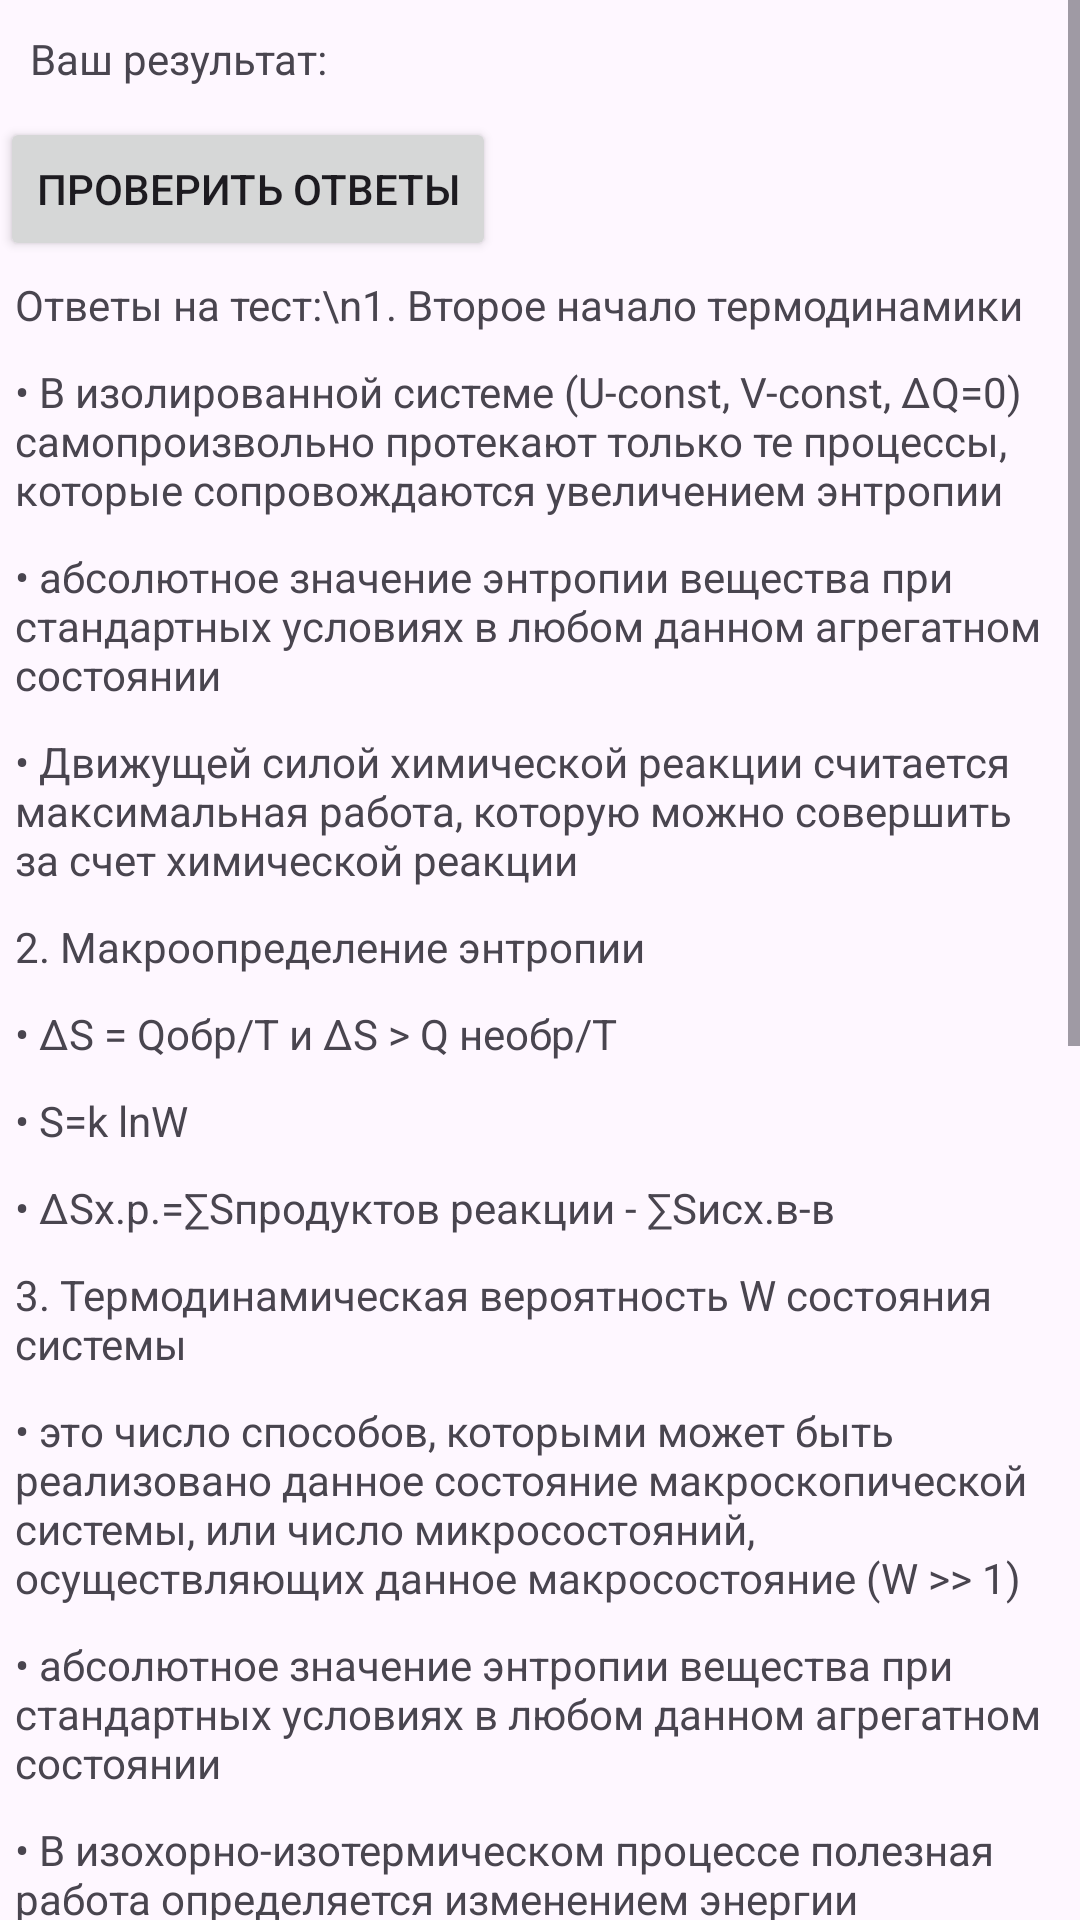

Produce the Android XML layout that renders to this screen, including the resource entries it uses.
<!-- AndroidManifest.xml: application theme Theme.Posobie -->
<!-- res/layout/activity_finish3.xml -->
<?xml version="1.0" encoding="utf-8"?>
<androidx.constraintlayout.widget.ConstraintLayout xmlns:android="http://schemas.android.com/apk/res/android"
    xmlns:app="http://schemas.android.com/apk/res-auto"
    xmlns:tools="http://schemas.android.com/tools"
    android:layout_width="match_parent"
    android:layout_height="match_parent"
    tools:context=".Finish_1">
    <ScrollView
        android:layout_width="match_parent"
        android:layout_height="wrap_content"
        tools:ignore="MissingConstraints">
        <LinearLayout
            android:layout_width="match_parent"
            android:layout_height="wrap_content"
            android:orientation="vertical">
            <TextView
                android:layout_width="match_parent"
                android:layout_height="wrap_content"
                android:text="Ваш результат:"
                android:padding="10dp"
                android:id="@+id/res"></TextView>

            <Button
                android:layout_width="wrap_content"
                android:layout_height="wrap_content"
                android:text="Проверить ответы"
                android:id="@+id/prov"></Button>

            <TextView
                android:layout_width="match_parent"
                android:layout_height="wrap_content"
                android:padding="5dp"
                android:text="Ответы на тест:\n1. Второе начало термодинамики"></TextView>
            <TextView
                android:layout_width="match_parent"
                android:layout_height="wrap_content"
                android:padding="5dp"
                android:id="@+id/r1"
                android:text="• В изолированной системе (U-const, V-const, ΔQ=0) самопроизвольно протекают
только те процессы, которые сопровождаются увеличением энтропии"></TextView>
            <TextView
                android:layout_width="match_parent"
                android:layout_height="wrap_content"
                android:padding="5dp"
                android:id="@+id/w1"
                android:text="• абсолютное значение энтропии вещества при стандартных условиях в любом
данном агрегатном состоянии"></TextView>
            <TextView
                android:layout_width="match_parent"
                android:layout_height="wrap_content"
                android:padding="5dp"
                android:id="@+id/w2"
                android:text="• Движущей силой химической реакции считается максимальная работа, которую
можно совершить за счет химической реакции"></TextView>
            <TextView
                android:layout_width="match_parent"
                android:layout_height="wrap_content"
                android:padding="5dp"
                android:text="2. Макроопределение энтропии"></TextView>
            <TextView
                android:layout_width="match_parent"
                android:layout_height="wrap_content"
                android:padding="5dp"
                android:id="@+id/r2"
                android:text="• ∆S = Qобр/Т и ∆S > Q необр/Т"></TextView>
            <TextView
                android:layout_width="match_parent"
                android:layout_height="wrap_content"
                android:padding="5dp"
                android:id="@+id/w3"
                android:text="• S=k lnW "></TextView>

            <TextView
                android:layout_width="match_parent"
                android:layout_height="wrap_content"
                android:padding="5dp"
                android:id="@+id/w4"
                android:text="• ΔSх.р.=∑Sпродуктов реакции - ∑Sисх.в-в"></TextView>

            <TextView
                android:layout_width="match_parent"
                android:layout_height="wrap_content"
                android:padding="5dp"
                android:text="3. Термодинамическая вероятность W состояния системы"></TextView>
            <TextView
                android:layout_width="match_parent"
                android:layout_height="wrap_content"
                android:padding="5dp"
                android:id="@+id/r3"
                android:text="• это число способов, которыми может быть реализовано данное состояние
макроскопической системы, или число микросостояний, осуществляющих
данное макросостояние (W >> 1)"></TextView>
            <TextView
                android:layout_width="match_parent"
                android:layout_height="wrap_content"
                android:padding="5dp"
                android:id="@+id/w6"
                android:text="• абсолютное значение энтропии вещества при стандартных условиях в
любом данном агрегатном состоянии"></TextView>
            <TextView
                android:layout_width="match_parent"
                android:layout_height="wrap_content"
                android:padding="5dp"
                android:id="@+id/w5"
                android:text="• В изохорно-изотермическом процессе полезная работа определяется
изменением энергии Гельмгольца, а условием самопроизвольности
процесса является ΔF&lt;0"></TextView>
            <TextView
                android:layout_width="match_parent"
                android:layout_height="wrap_content"
                android:padding="5dp"
                android:text="4. Энергия Гиббса"></TextView>
            <TextView
                android:layout_width="match_parent"
                android:layout_height="wrap_content"
                android:padding="5dp"
                android:id="@+id/r4"
                android:text="• Функция состояния, связывающая энтальпию и энтропию"></TextView>
            <TextView
                android:layout_width="match_parent"
                android:layout_height="wrap_content"
                android:padding="5dp"
                android:id="@+id/w7"
                android:text="• абсолютное значение энтропии вещества"></TextView>
            <TextView
                android:layout_width="match_parent"
                android:layout_height="wrap_content"
                android:padding="5dp"
                android:id="@+id/w8"
                android:text="• термодинамическая функция состояния при условии постоянства объема и
температуры"></TextView>
            <TextView
                android:layout_width="match_parent"
                android:layout_height="wrap_content"
                android:padding="5dp"
                android:text="5. Энергия Гельмгольца"></TextView>
            <TextView
                android:layout_width="match_parent"
                android:layout_height="wrap_content"
                android:padding="5dp"
                android:id="@+id/w9"
                android:text="• Функция состояния, связывающая энтальпию и энтропию"></TextView>
            <TextView
                android:layout_width="match_parent"
                android:layout_height="wrap_content"
                android:padding="5dp"
                android:id="@+id/w10"
                android:text="• Термодинамическая вероятность W состояния системы"></TextView>
            <TextView
                android:layout_width="match_parent"
                android:layout_height="wrap_content"
                android:padding="5dp"
                android:id="@+id/r5"
                android:text="• термодинамическая функция состояния при условии постоянства объема и
температуры"></TextView>
            <TextView
                android:layout_width="match_parent"
                android:layout_height="wrap_content"
                android:padding="5dp"
                android:text="6. Формула, определяющая энергию Гельмголь"></TextView>
            <TextView
                android:layout_width="match_parent"
                android:layout_height="wrap_content"
                android:padding="5dp"
                android:id="@+id/w11"
                android:text="• ΔGох.р. = ∑ΔGоf (конечн.продуктов) - ∑ΔGоf(исх.в-в)"></TextView>
            <TextView
                android:layout_width="match_parent"
                android:layout_height="wrap_content"
                android:padding="5dp"
                android:id="@+id/r6"
                android:text="• F ≡ U-TS"></TextView>
            <TextView
                android:layout_width="match_parent"
                android:layout_height="wrap_content"
                android:padding="5dp"
                android:id="@+id/w12"
                android:text="• Δ G = ΔН-TΔS"></TextView>
            <Button
                android:layout_width="match_parent"
                android:layout_height="wrap_content"
                android:padding="5dp"
                android:text="Выбрать другой блок"
                android:id="@+id/back"></Button>

        </LinearLayout>
    </ScrollView>

</androidx.constraintlayout.widget.ConstraintLayout>
<!-- resources referenced by this layout -->
<resources>
  <style name="Theme.Posobie" parent="Base.Theme.Posobie" />
  <style name="Base.Theme.Posobie" parent="Theme.Material3.DayNight.NoActionBar">
          
          
      </style>
</resources>
